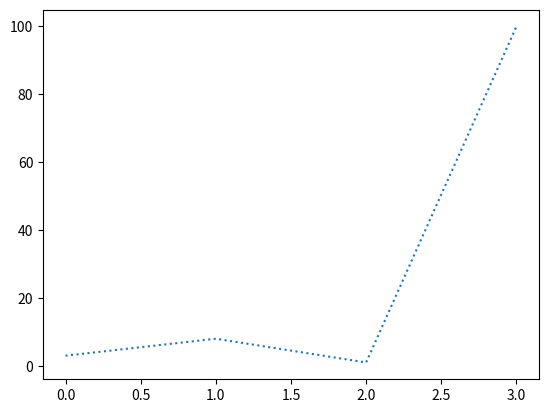

This chart was generated by the following Python code:


# import matplotlib.pyplot as plt
# import numpy as np

# xpoints = np.array([1, 8])
# ypoints = np.array([3, 10])

# plt.plot(xpoints, ypoints)

# plt.xlabel("average pulse")
# plt.xlabel("calorie burn")


# plt.show()



import matplotlib.pyplot as plt
import numpy as np

ypoints = np.array([3, 8, 1, 100])

plt.plot(ypoints, linestyle = 'dotted')
plt.show()


